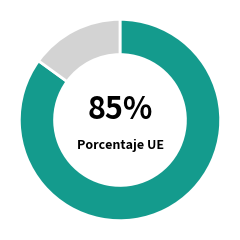

Generate this figure with matplotlib:
import matplotlib.pyplot as plt
import os

def create_percentage_donut(percentage: int, output_path: str):
    """
    Creates a donut chart representing a percentage, styled similar to
    the DUAL system requirements (Teal/Green for progress, Gray for remaining).
    Saves the output as a PNG file.
    
    Args:
        percentage (int): 0 to 100
        output_path (str): The file path where the image will be saved.
    """
    # Ensure percentages are clamped between 0 and 100
    percentage = max(0, min(100, percentage))
    remaining = 100 - percentage
    
    # Colors matching the user's provided UI
    color_progress = '#149B8D' # A teal/green color
    color_remaining = '#D3D3D3' # Light gray
    
    # Data to plot
    sizes = [percentage, remaining]
    colors = [color_progress, color_remaining]
    
    # Check if empty (e.g. 0%)
    if percentage == 0:
        sizes = [1, 99] # Just so the chart draws a circle of gray
        colors = [color_remaining, color_remaining]
        
    # Check if full (100%)
    if percentage == 100:
        sizes = [100, 0]
        colors = [color_progress, color_progress]
    
    # Create figure and axis
    fig, ax = plt.subplots(figsize=(2.5, 2.5), dpi=150) # Smaller high-res image
    
    # Plot the pie chart
    wedges, _ = ax.pie(sizes, colors=colors, startangle=90, counterclock=False,
                       wedgeprops=dict(width=0.35, edgecolor='white', linewidth=2))
    
    # Add the text in the middle
    ax.text(0, 0.1, f"{percentage}%", ha='center', va='center', fontsize=22, fontweight='bold', color='black')
    ax.text(0, -0.25, "Porcentaje UE", ha='center', va='center', fontsize=9, fontweight='bold', color='black')
    
    # Equal aspect ratio ensures that pie is drawn as a circle
    ax.axis('equal')  
    
    # Save the chart transparently
    plt.tight_layout()
    plt.savefig(output_path, transparent=True, bbox_inches='tight', pad_inches=0.1)
    
    # Close figure to free memory
    plt.close(fig)
    
    return output_path

if __name__ == "__main__":
    # Test generation
    create_percentage_donut(85, "test_donut.png")
    print("Donut generated.")
